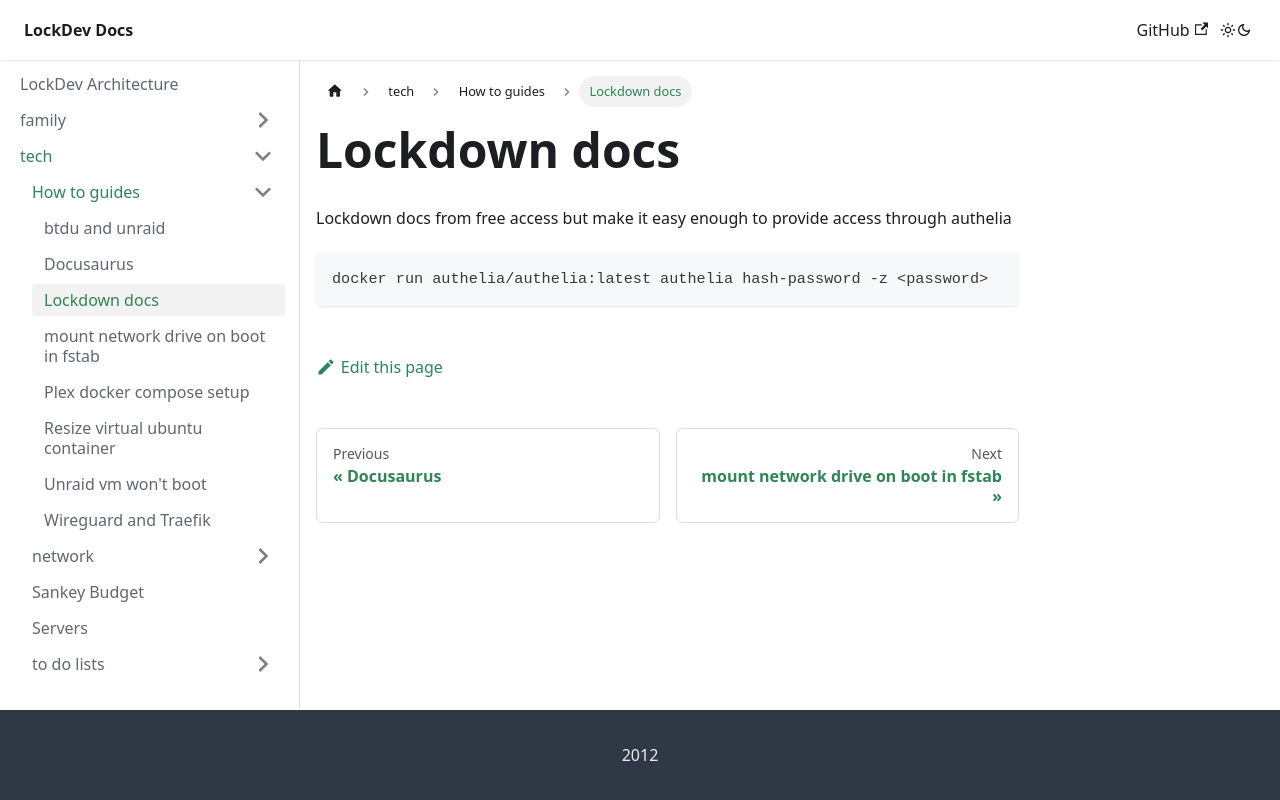

repository: MikeLockz/lockdev-docs · page: tech/how-to-guides/lockdown_docs_but_easy-ish_access.html · generator: docusaurus

# Lockdown docs

Lockdown docs from free access but make it easy enough to provide access through authelia

```
docker run authelia/authelia:latest authelia hash-password -z <password>
```
